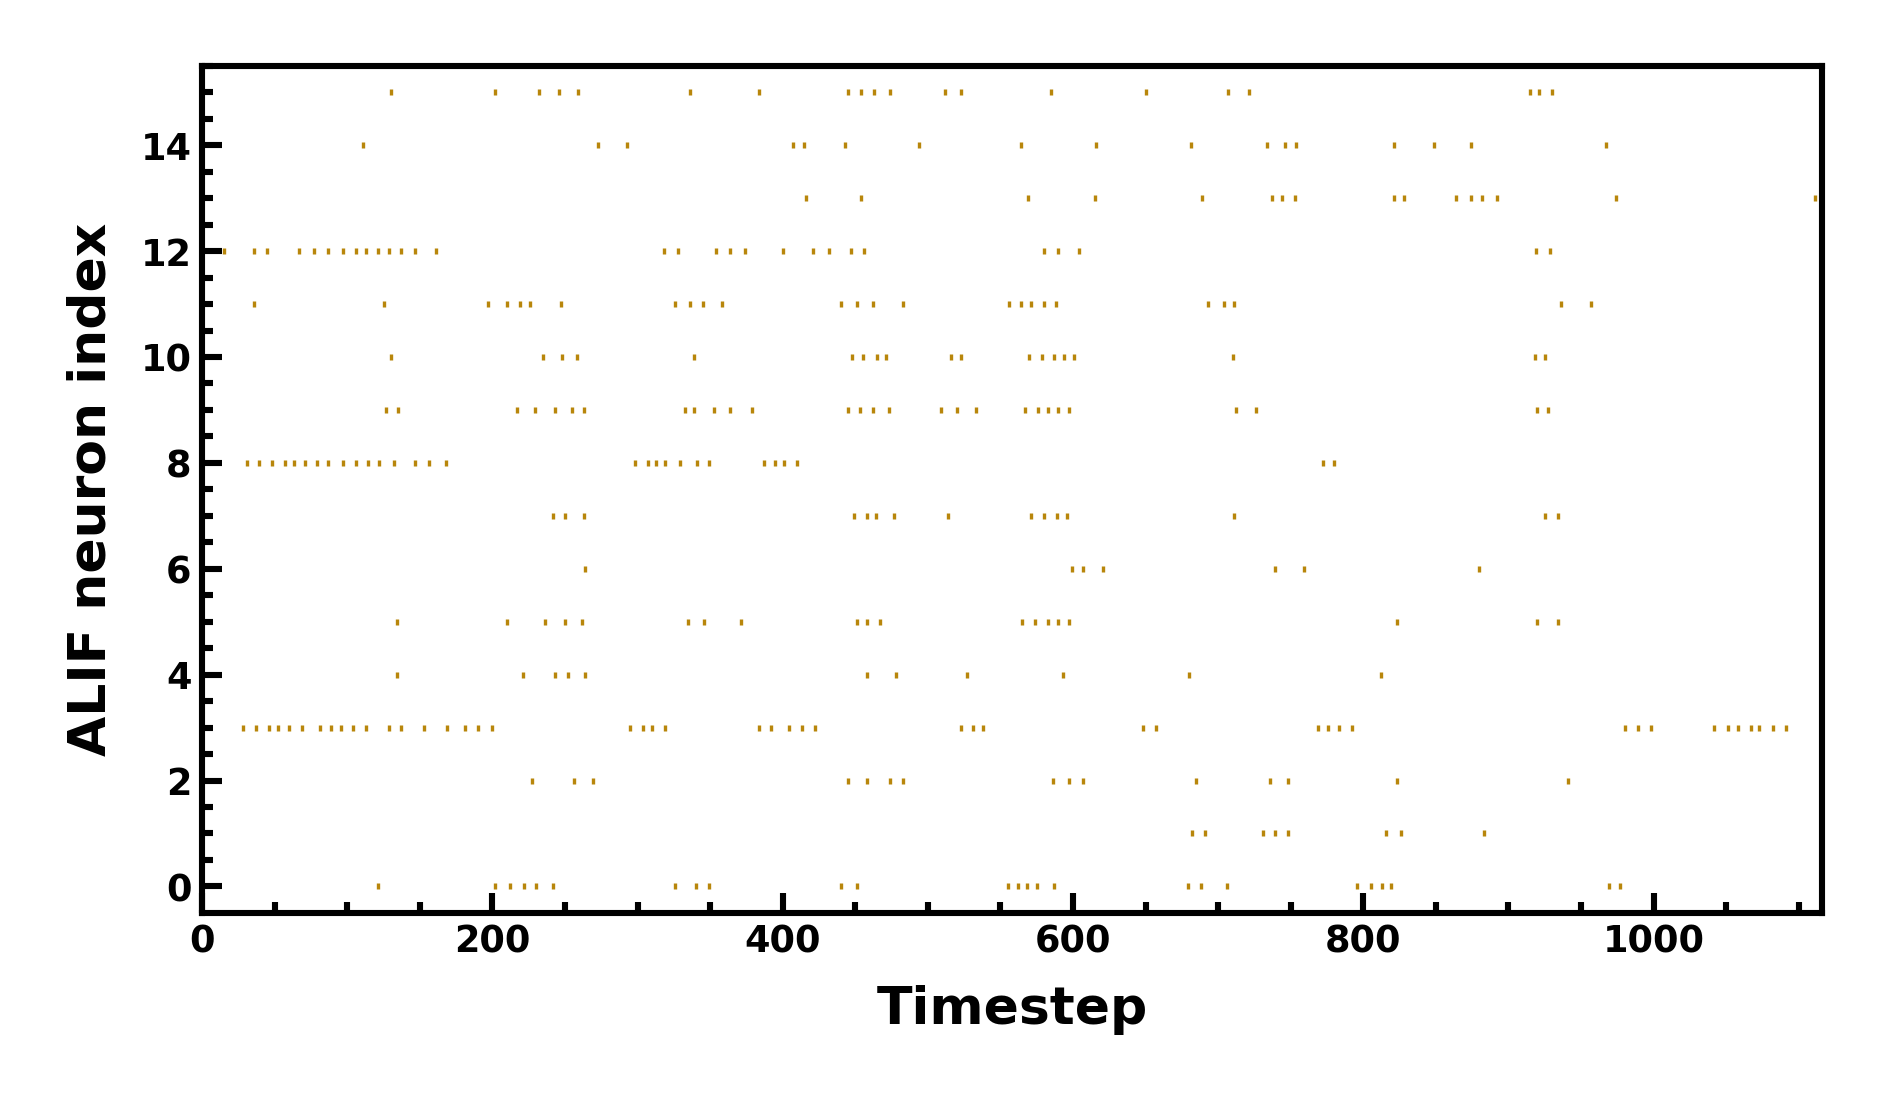

The table this chart was drawn from, first rows:
timestep, index
121, 0
202, 0
212, 0
222, 0
230, 0
242, 0
326, 0
340, 0
349, 0
440, 0
451, 0
555, 0
562, 0
568, 0
575, 0
587, 0
679, 0
688, 0
706, 0
796, 0
805, 0
813, 0
819, 0
969, 0
977, 0
682, 1
691, 1
731, 1
739, 1
748, 1
816, 1
826, 1
883, 1
227, 2
256, 2
269, 2
445, 2
458, 2
474, 2
483, 2
586, 2
597, 2
607, 2
685, 2
736, 2
748, 2
823, 2
941, 2
28, 3
37, 3
46, 3
52, 3
60, 3
69, 3
81, 3
89, 3
96, 3
104, 3
113, 3
129, 3
... 269 more rows
